Image classification data set "Splited" (braveJu/LBP on GitHub). Class labels (53): Kyberge_blanket1, Kyberge_blanket2, Kyberge_canvas1, Kyberge_ceiling1, Kyberge_ceiling2, Kyberge_cushion1, Kyberge_floor1, Kyberge_floor2, Kyberge_grass1, Kyberge_lentils1, Kyberge_linseeds1, Kyberge_oatmeal1, Kyberge_pearlsugar1, Kyberge_rice1, Kyberge_rice2, Kyberge_rug1, Kyberge_sand1, Kyberge_scarf1, Kyberge_scarf2, Kyberge_screen1, Kyberge_seat1, Kyberge_seat2, Kyberge_sesameseeds1, Kyberge_stone1, Kyberge_stone2, Kyberge_stone3, Kyberge_stoneslab1, Kyberge_wall1, UIUC01_bark1, UIUC02_bark2, UIUC03_bark3, UIUC04_wood1, UIUC05_wood2, UIUC06_wood3, UIUC07_water, UIUC08_granite, UIUC09_marble, UIUC10_floor1, UIUC11_floor2, UIUC12_pebbles, UIUC13_wall, UIUC14_brick1, UIUC15_brick2, UIUC16_glass1, UIUC17_glass2, UIUC18_carpet1, UIUC19_carpet2, UIUC20_upholstery, UIUC21_wallpaper, UIUC22_fur, UIUC23_knit, UIUC24_corduroy, UIUC25_plaid.

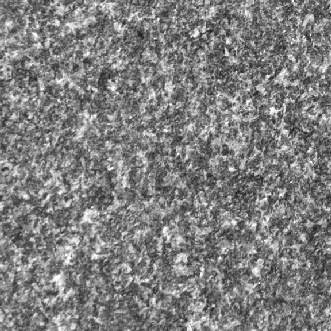
Label: Kyberge_stone3

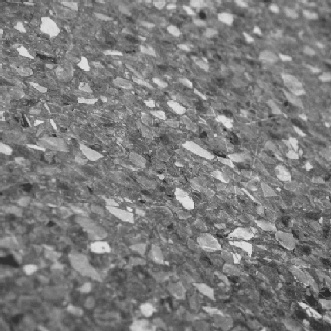
Label: UIUC10_floor1

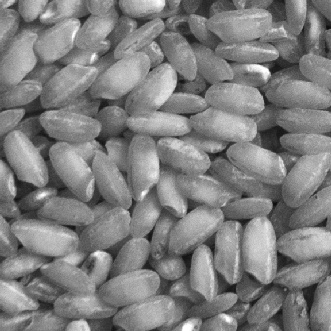
Label: Kyberge_rice2

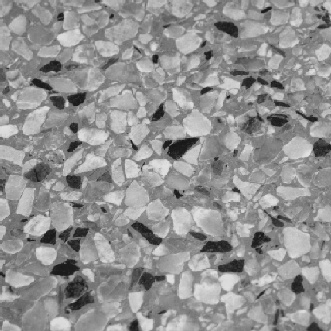
Label: UIUC11_floor2

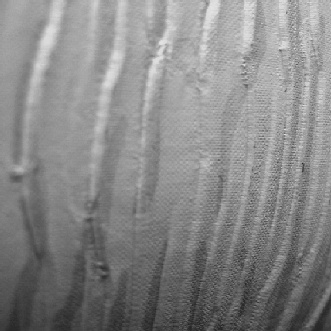
Label: UIUC21_wallpaper

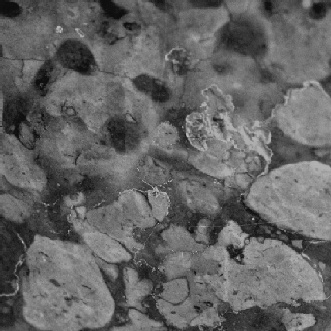
Label: UIUC09_marble
